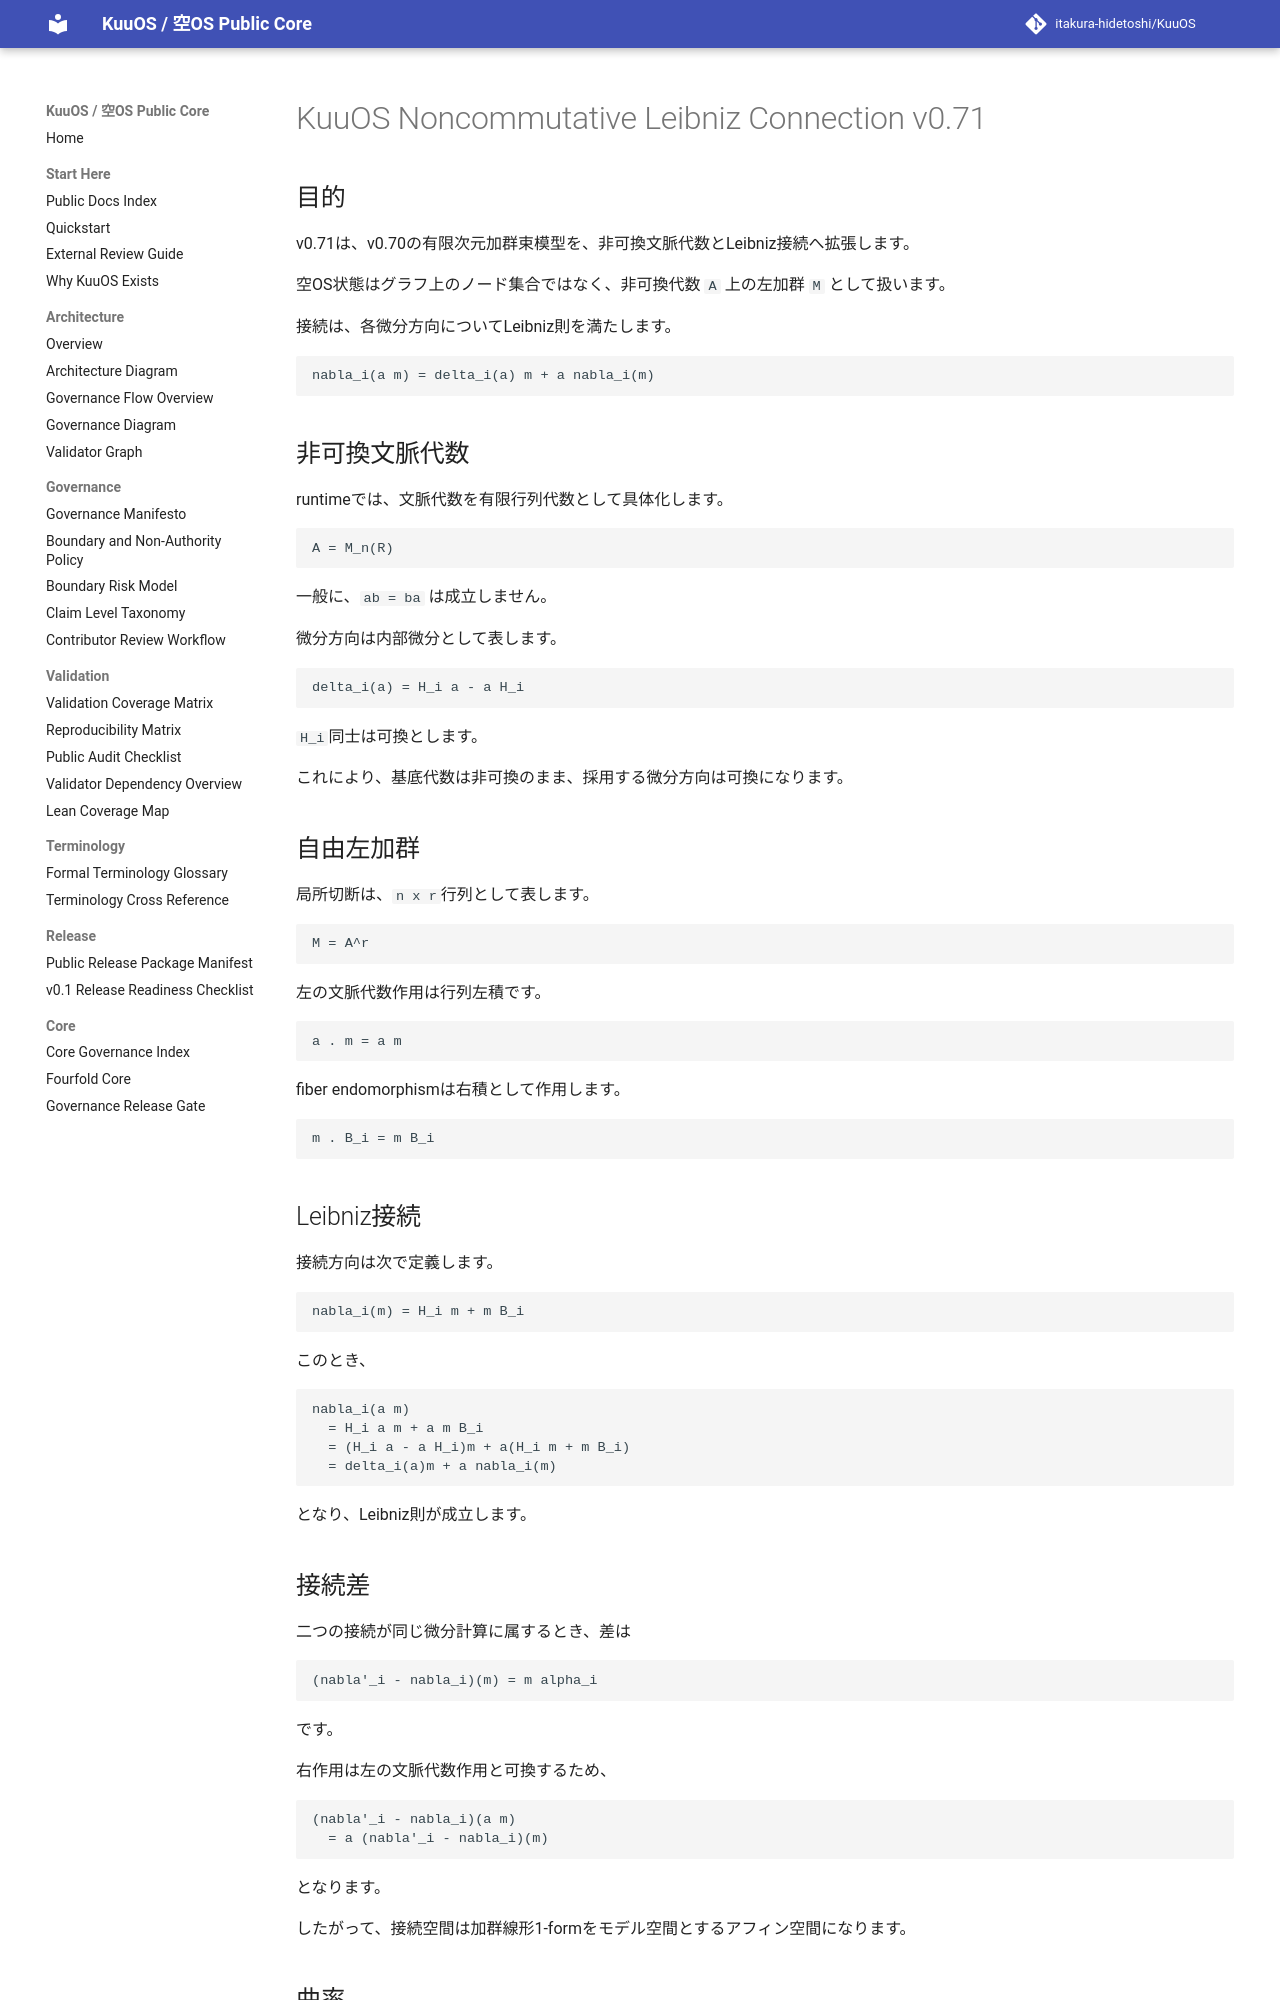

repository: itakura-hidetoshi/KuuOS · page: KUUOS_NONCOMMUTATIVE_LEIBNIZ_CONNECTION_v0_71/index.html · generator: mkdocs

# KuuOS Noncommutative Leibniz Connection v0.71

## 目的

v0.71は、v0.70の有限次元加群束模型を、非可換文脈代数とLeibniz接続へ拡張します。

空OS状態はグラフ上のノード集合ではなく、非可換代数 `A` 上の左加群 `M` として扱います。

接続は、各微分方向についてLeibniz則を満たします。

```text
nabla_i(a m) = delta_i(a) m + a nabla_i(m)
```

## 非可換文脈代数

runtimeでは、文脈代数を有限行列代数として具体化します。

```text
A = M_n(R)
```

一般に、`ab = ba` は成立しません。

微分方向は内部微分として表します。

```text
delta_i(a) = H_i a - a H_i
```

`H_i`同士は可換とします。

これにより、基底代数は非可換のまま、採用する微分方向は可換になります。

## 自由左加群

局所切断は、`n x r`行列として表します。

```text
M = A^r
```

左の文脈代数作用は行列左積です。

```text
a . m = a m
```

fiber endomorphismは右積として作用します。

```text
m . B_i = m B_i
```

## Leibniz接続

接続方向は次で定義します。

```text
nabla_i(m) = H_i m + m B_i
```

このとき、

```text
nabla_i(a m)
  = H_i a m + a m B_i
  = (H_i a - a H_i)m + a(H_i m + m B_i)
  = delta_i(a)m + a nabla_i(m)
```

となり、Leibniz則が成立します。

## 接続差

二つの接続が同じ微分計算に属するとき、差は

```text
(nabla'_i - nabla_i)(m) = m alpha_i
```

です。

右作用は左の文脈代数作用と可換するため、

```text
(nabla'_i - nabla_i)(a m)
  = a (nabla'_i - nabla_i)(m)
```

となります。

したがって、接続空間は加群線形1-formをモデル空間とするアフィン空間になります。
